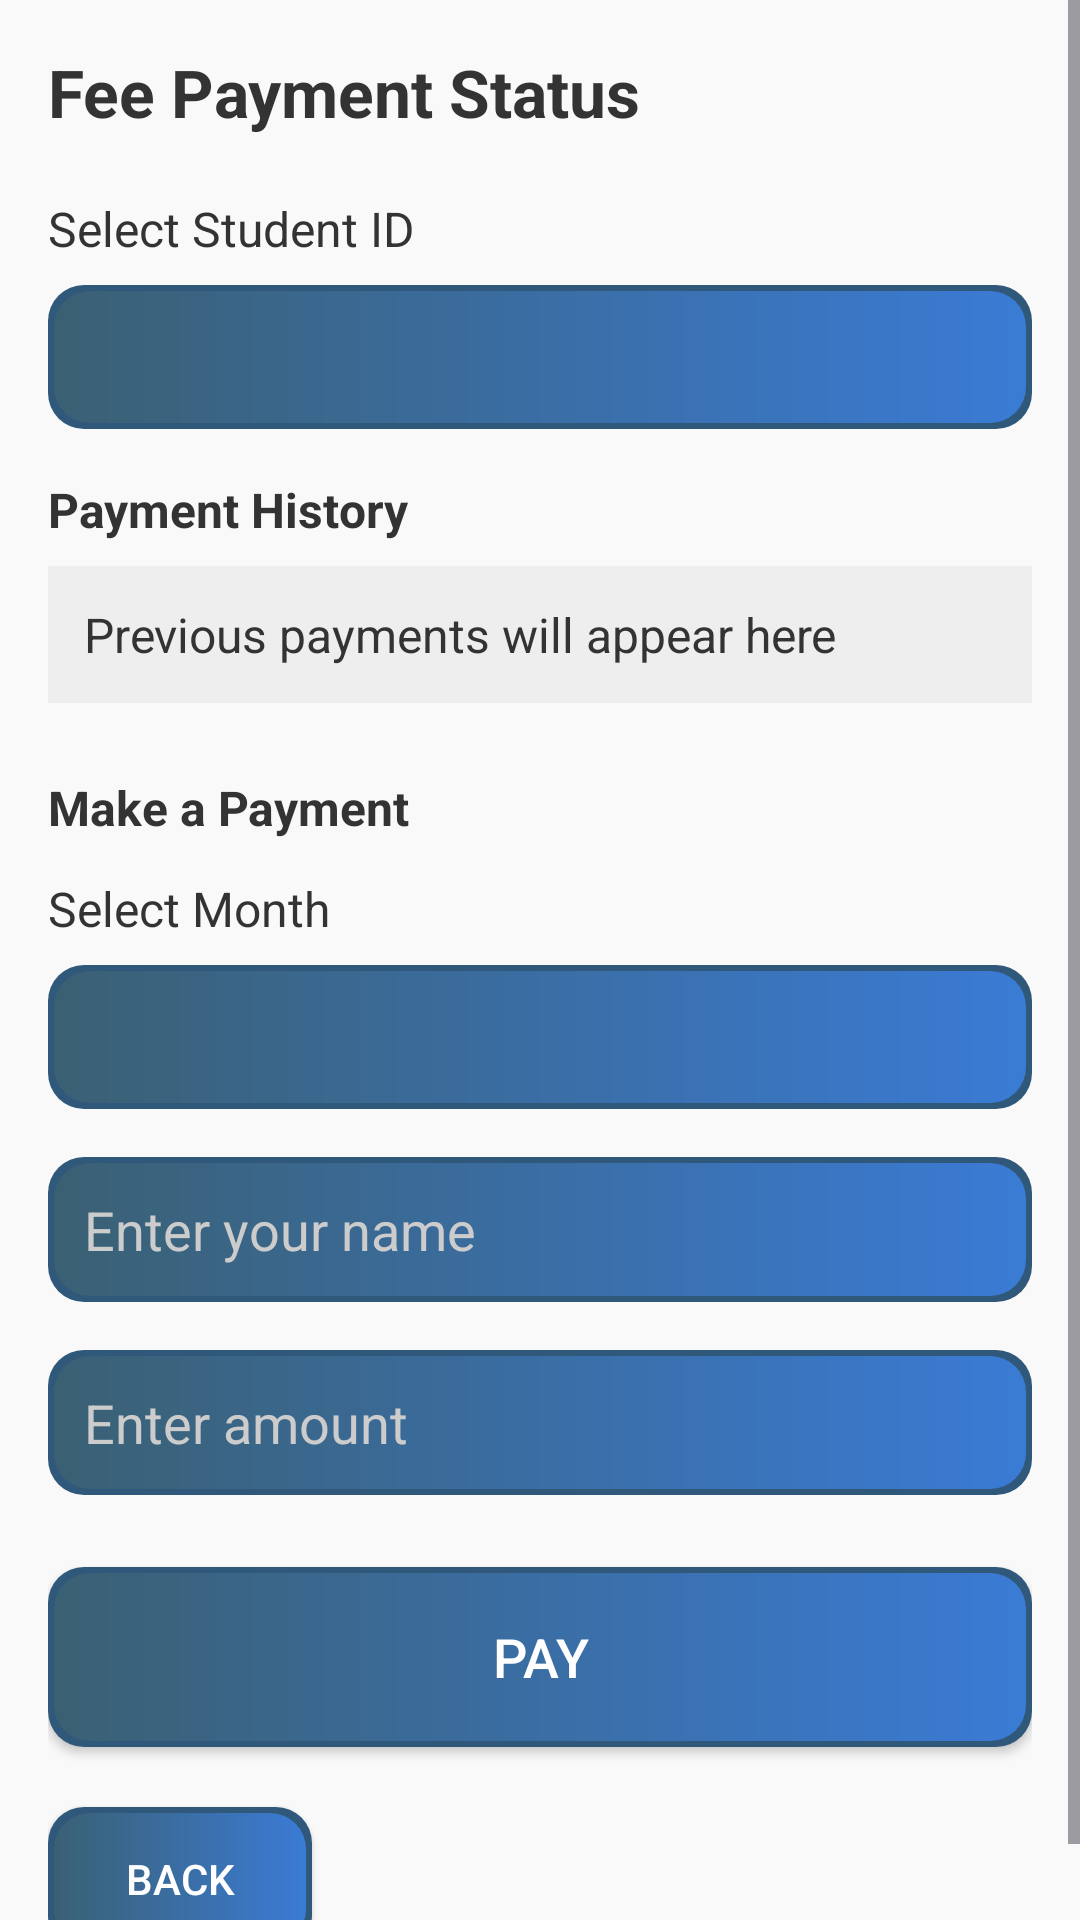

Android layout source for this screen:
<!-- AndroidManifest.xml: application theme Theme.TuitionManagementApp -->
<!-- res/layout/fee.xml -->
<?xml version="1.0" encoding="utf-8"?>
<ScrollView xmlns:android="http://schemas.android.com/apk/res/android"
    android:layout_width="match_parent"
    android:layout_height="match_parent"
    android:background="#F9F9F9">

    <LinearLayout
        android:layout_width="match_parent"
        android:layout_height="wrap_content"
        android:orientation="vertical"
        android:padding="16dp">

        
        <TextView
            android:id="@+id/txtTitle"
            android:layout_width="wrap_content"
            android:layout_height="wrap_content"
            android:text="Fee Payment Status"
            android:textSize="22sp"
            android:textStyle="bold"
            android:textColor="#333333"
            android:layout_marginBottom="20dp" />

        
        <TextView
            android:layout_width="wrap_content"
            android:layout_height="wrap_content"
            android:text="Select Student ID"
            android:textSize="16sp"
            android:textColor="#333333"
            android:layout_marginBottom="8dp" />

        <Spinner
            android:id="@+id/spinnerStudentId"
            android:layout_width="match_parent"
            android:layout_height="wrap_content"
            android:minHeight="48dp"
            android:background="@drawable/btn_background"
            android:padding="12dp"
            android:popupBackground="#ffffff"
            android:layout_marginBottom="16dp" />

        
        <TextView
            android:layout_width="wrap_content"
            android:layout_height="wrap_content"
            android:text="Payment History"
            android:textSize="16sp"
            android:textStyle="bold"
            android:textColor="#333333"
            android:layout_marginBottom="8dp" />

        <TextView
            android:id="@+id/txtPaymentHistory"
            android:layout_width="match_parent"
            android:layout_height="wrap_content"
            android:text="Previous payments will appear here"
            android:textSize="16sp"
            android:textColor="#333333"
            android:padding="12dp"
            android:background="#EEEEEE"
            android:layout_marginBottom="24dp" />

        
        <TextView
            android:layout_width="wrap_content"
            android:layout_height="wrap_content"
            android:text="Make a Payment"
            android:textSize="16sp"
            android:textStyle="bold"
            android:textColor="#333333"
            android:layout_marginBottom="12dp" />

        
        <TextView
            android:layout_width="wrap_content"
            android:layout_height="wrap_content"
            android:text="Select Month"
            android:textSize="16sp"
            android:textColor="#333333"
            android:layout_marginBottom="8dp" />

        <Spinner
            android:id="@+id/spinnerMonth"
            android:layout_width="match_parent"
            android:layout_height="wrap_content"
            android:minHeight="48dp"
            android:background="@drawable/btn_background"
            android:padding="12dp"
            android:popupBackground="#ffffff"
            android:layout_marginBottom="16dp" />

        
        <EditText
            android:id="@+id/editName"
            android:layout_width="match_parent"
            android:layout_height="wrap_content"
            android:hint="Enter your name"
            android:inputType="textPersonName"
            android:background="@drawable/btn_background"
            android:textColor="#FFFFFF"
            android:textColorHint="#CCCCCC"
            android:padding="12dp"
            android:layout_marginBottom="16dp" />

        
        <EditText
            android:id="@+id/editAmount"
            android:layout_width="match_parent"
            android:layout_height="wrap_content"
            android:hint="Enter amount"
            android:inputType="numberDecimal"
            android:background="@drawable/btn_background"
            android:textColor="#FFFFFF"
            android:textColorHint="#CCCCCC"
            android:padding="12dp"
            android:layout_marginBottom="24dp" />

        
        <Button
            android:id="@+id/btnPay"
            android:layout_width="match_parent"
            android:layout_height="60dp"
            android:text="Pay"
            android:background="@drawable/btn_background"
            android:textColor="#FFFFFF"
            android:textSize="18sp"
            android:layout_marginBottom="20dp" />

        
        <Button
            android:id="@+id/btnBackFee"
            android:layout_width="wrap_content"
            android:layout_height="wrap_content"
            android:text="Back"
            android:textColor="#FFFFFF"
            android:background="@drawable/btn_background" />

    </LinearLayout>
</ScrollView>
<!-- resources referenced by this layout -->
<resources>
  <!-- drawable btn_background (drawable) -->
  <layer-list xmlns:android="http://schemas.android.com/apk/res/android">
      
      <item>
          <shape android:shape="rectangle">
              <solid android:color="#30587A" /> 
              <corners android:radius="12dp" />
          </shape>
      </item>
  
      
      <item android:top="2dp" android:left="2dp" android:right="2dp" android:bottom="2dp">
          <shape android:shape="rectangle">
              <gradient
                  android:angle="0"
                  android:startColor="#3a6073"
                  android:endColor="#3a7bd5"
                  android:type="linear" />
              <corners android:radius="12dp" />
          </shape>
      </item>
  </layer-list>
  <style name="Theme.TuitionManagementApp" parent="Base.Theme.TuitionManagementApp" />
  <style name="Base.Theme.TuitionManagementApp" parent="Theme.Material3.DayNight.NoActionBar">
          
          
      </style>
</resources>
